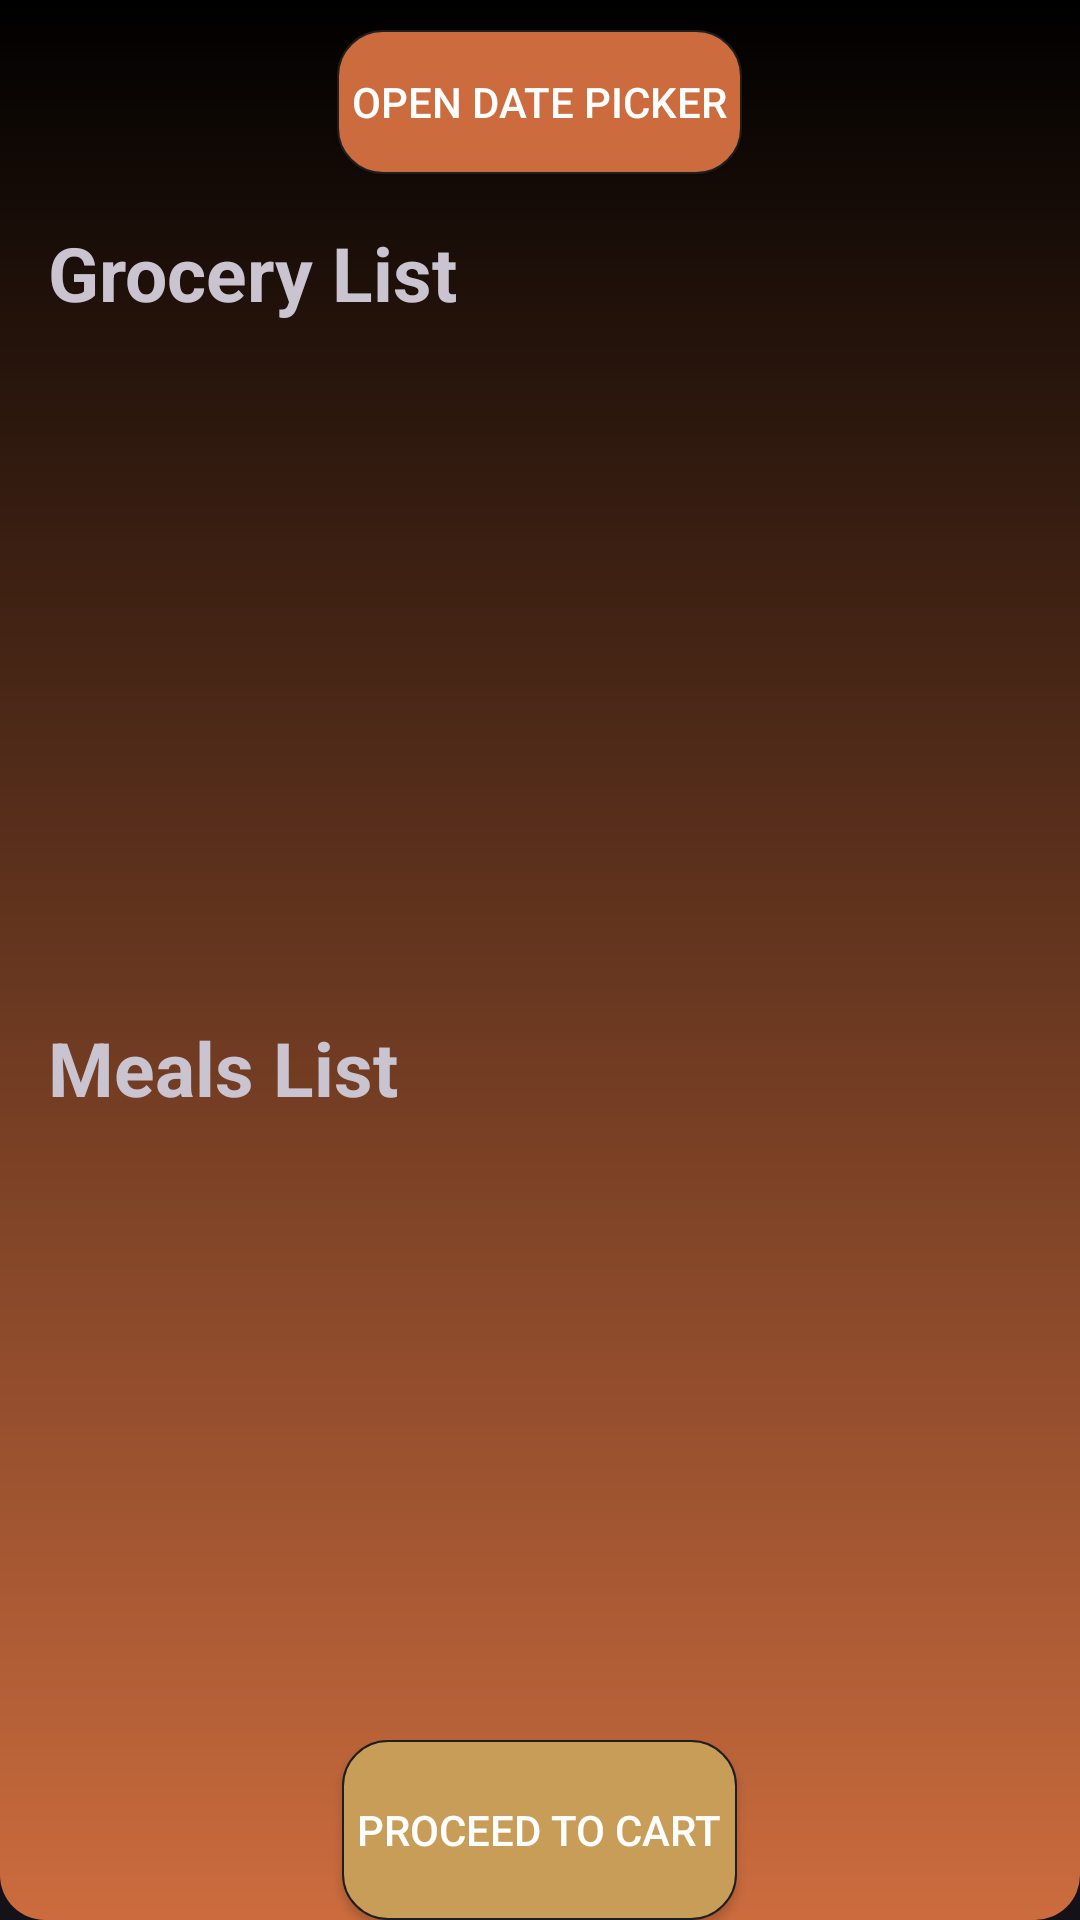

Produce the Android XML layout that renders to this screen, including the resource entries it uses.
<!-- AndroidManifest.xml: application theme Theme.MealMate -->
<!-- res/layout/activity_grocery_planner.xml -->
<?xml version="1.0" encoding="utf-8"?>

<LinearLayout
    xmlns:android="http://schemas.android.com/apk/res/android"
    android:layout_width="match_parent"
    android:layout_height="match_parent"
    android:orientation="vertical"
    android:background="@drawable/card_background"
    android:paddingLeft="16dp"
    android:paddingRight="16dp"
    android:paddingTop="10dp">

    <androidx.appcompat.widget.AppCompatButton
        android:id="@+id/openDatePickerButton"
        android:layout_width="wrap_content"
        android:layout_height="wrap_content"
        android:textColor="@color/white"
        android:padding="5dp"
        android:background="@drawable/button_background"
        android:text="@string/open_date_picker"
        android:layout_gravity="center_horizontal"/>

    <TextView
        android:layout_width="match_parent"
        android:layout_height="wrap_content"
        android:text="@string/grocery_list"
        android:textSize="25sp"
        android:textStyle="bold"
        android:layout_marginTop="16dp"/>

    <ListView
        android:id="@+id/groceryListView"
        android:layout_width="match_parent"
        android:layout_height="0dp"
        android:layout_weight="1"
        android:layout_marginTop="8dp"
        android:divider="@null"
        android:dividerHeight="0dp"/>

    <TextView
        android:id="@+id/noGroceryTextView"
        android:layout_width="wrap_content"
        android:layout_height="wrap_content"
        android:text="@string/no_grocery_found_for_selected_dates"
        android:textSize="18sp"
        android:layout_weight="1"
        android:textColor="@android:color/black"
        android:layout_marginTop="16dp"
        android:gravity="center"
        android:visibility="gone"/>

    <TextView
        android:layout_width="match_parent"
        android:layout_height="wrap_content"
        android:text="@string/meals_list"
        android:textSize="25sp"
        android:textStyle="bold"
        android:layout_marginTop="16dp"/>

    <ListView
        android:id="@+id/mealPlansListView"
        android:layout_width="match_parent"
        android:layout_height="0dp"
        android:divider="@null"
        android:dividerHeight="0dp"
        android:layout_weight="1"/>

    <TextView
        android:id="@+id/noMealPlansTextView"
        android:layout_width="wrap_content"
        android:layout_height="wrap_content"
        android:text="@string/no_meal_plans_found_for_dates"
        android:textSize="18sp"
        android:layout_weight="1"
        android:textColor="@android:color/black"
        android:layout_marginTop="16dp"
        android:gravity="center"
        android:visibility="gone"/>

    <androidx.appcompat.widget.AppCompatButton
        android:id="@+id/addShoppingBtn"
        android:layout_width="wrap_content"
        android:layout_height="60dp"
        android:padding="5dp"
        android:background="@drawable/button_background_secondary"
        android:textColor="@color/white"
        android:text="@string/proceed_to_cart"
        android:layout_gravity="center_horizontal"/>
</LinearLayout>
<!-- resources referenced by this layout -->
<resources>
  <color name="white">#FFFFFFFF</color>
  <!-- drawable button_background (drawable) -->
  <?xml version="1.0" encoding="utf-8"?>
  
  <shape xmlns:android="http://schemas.android.com/apk/res/android" android:shape="rectangle">
      <solid android:color="@color/primary_light_color"/>
  <corners android:radius="15dp"/>
      <stroke android:color="@color/light_gray" android:width="0.5dp"/>
  </shape>
  <!-- drawable button_background_secondary (drawable) -->
  <?xml version="1.0" encoding="utf-8"?>
  
  <shape xmlns:android="http://schemas.android.com/apk/res/android" android:shape="rectangle">
      <solid android:color="@color/secondary_light_color"/>
      <corners android:radius="15dp"/>
      <stroke android:color="@color/light_gray" android:width="0.5dp"/>
  </shape>
  <!-- drawable card_background (drawable) -->
  <?xml version="1.0" encoding="utf-8"?>
  
  <shape xmlns:android="http://schemas.android.com/apk/res/android" android:shape="rectangle">
  <corners android:bottomLeftRadius="15dp" android:bottomRightRadius="15dp"/>
  <gradient android:startColor="#000000" android:centerColor="#000000" android:endColor="@color/primary_light_color" android:angle="270" android:centerX="0"/>
  </shape>
  <string name="grocery_list">Grocery List</string>
  <string name="meals_list">Meals List</string>
  <string name="no_grocery_found_for_selected_dates">No pending grocery found for the selected date range.</string>
  <string name="no_meal_plans_found_for_dates">No pending meal plans found for selected date range.</string>
  <string name="open_date_picker">Open Date Picker</string>
  <string name="proceed_to_cart">PROCEED TO CART</string>
  <style name="Theme.MealMate" parent="Base.Theme.MealMate" />
  <color name="primary_light_color">#CC6C3E</color>
  <color name="light_gray">#1E1E1E</color>
  <color name="secondary_light_color">#C89D58</color>
  <style name="Base.Theme.MealMate" parent="Theme.Material3.Dark.NoActionBar">
          
           <item name="colorPrimary">@color/black</item>
      </style>
  <color name="black">#FF000000</color>
</resources>
